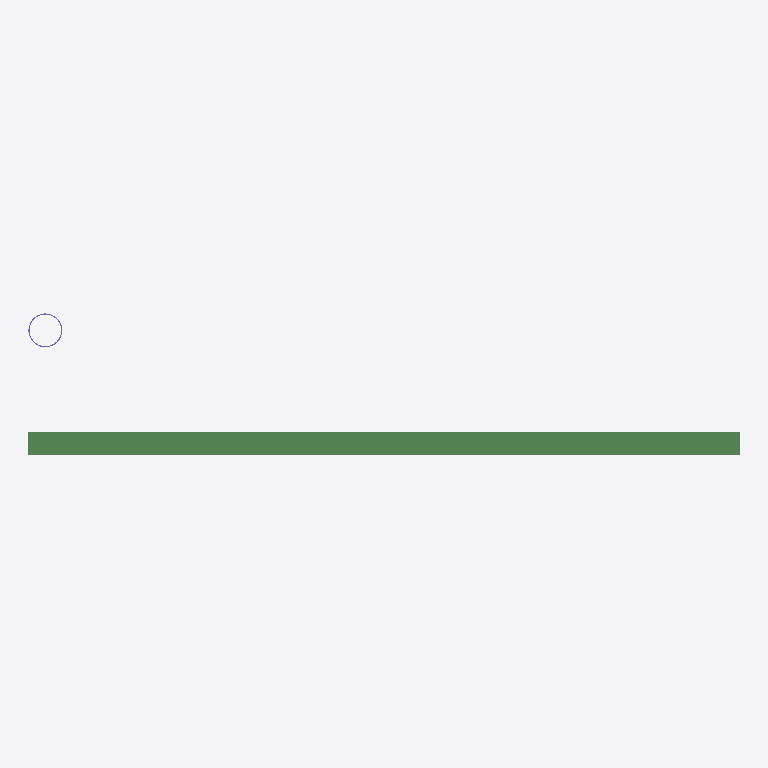
Plan cut of the same IFC building model at storey 'Floor' (level 0.00 m, cut at 1.40 m), seen from above with north up, elements coloured by IFC class: 1 beam (green), 1 column (violet). Cut surfaces are drawn darker.
Extent 6.3 m × 1.2 m × 4.0 m (x, y, z). Storeys (1): Floor at 0.00 m. Elements (2): 1 IfcBeam, 1 IfcColumn.

HEADER;
FILE_DESCRIPTION(('ViewDefinition [CoordinationView_V2.0]'),'2;1');
FILE_NAME('test.ifc','2026-01-01',(''),(''),'','','');
FILE_SCHEMA(('IFC2X3'));
ENDSEC;
DATA;
#15=IFCPROJECT('HR01',#3,'HollowRectProject',$,$,$,$,(#14),#8);
#17=IFCSITE('HR02',#3,'Site',$,$,#16,$,$,.ELEMENT.,$,$,$,$,$);
#19=IFCBUILDING('HR04',#3,'Building',$,$,#16,$,$,.ELEMENT.,$,$,$);
#21=IFCBUILDINGSTOREY('HR06',#3,'Floor',$,$,#16,$,$,.ELEMENT.,0.0);
#104=IFCBEAM('HB01',#3,'HollowRectBeam',$,$,#16,#103,$);
#116=IFCCOLUMN('HC01',#3,'HollowPipeCol',$,$,#16,#115,$);
ENDSEC;
